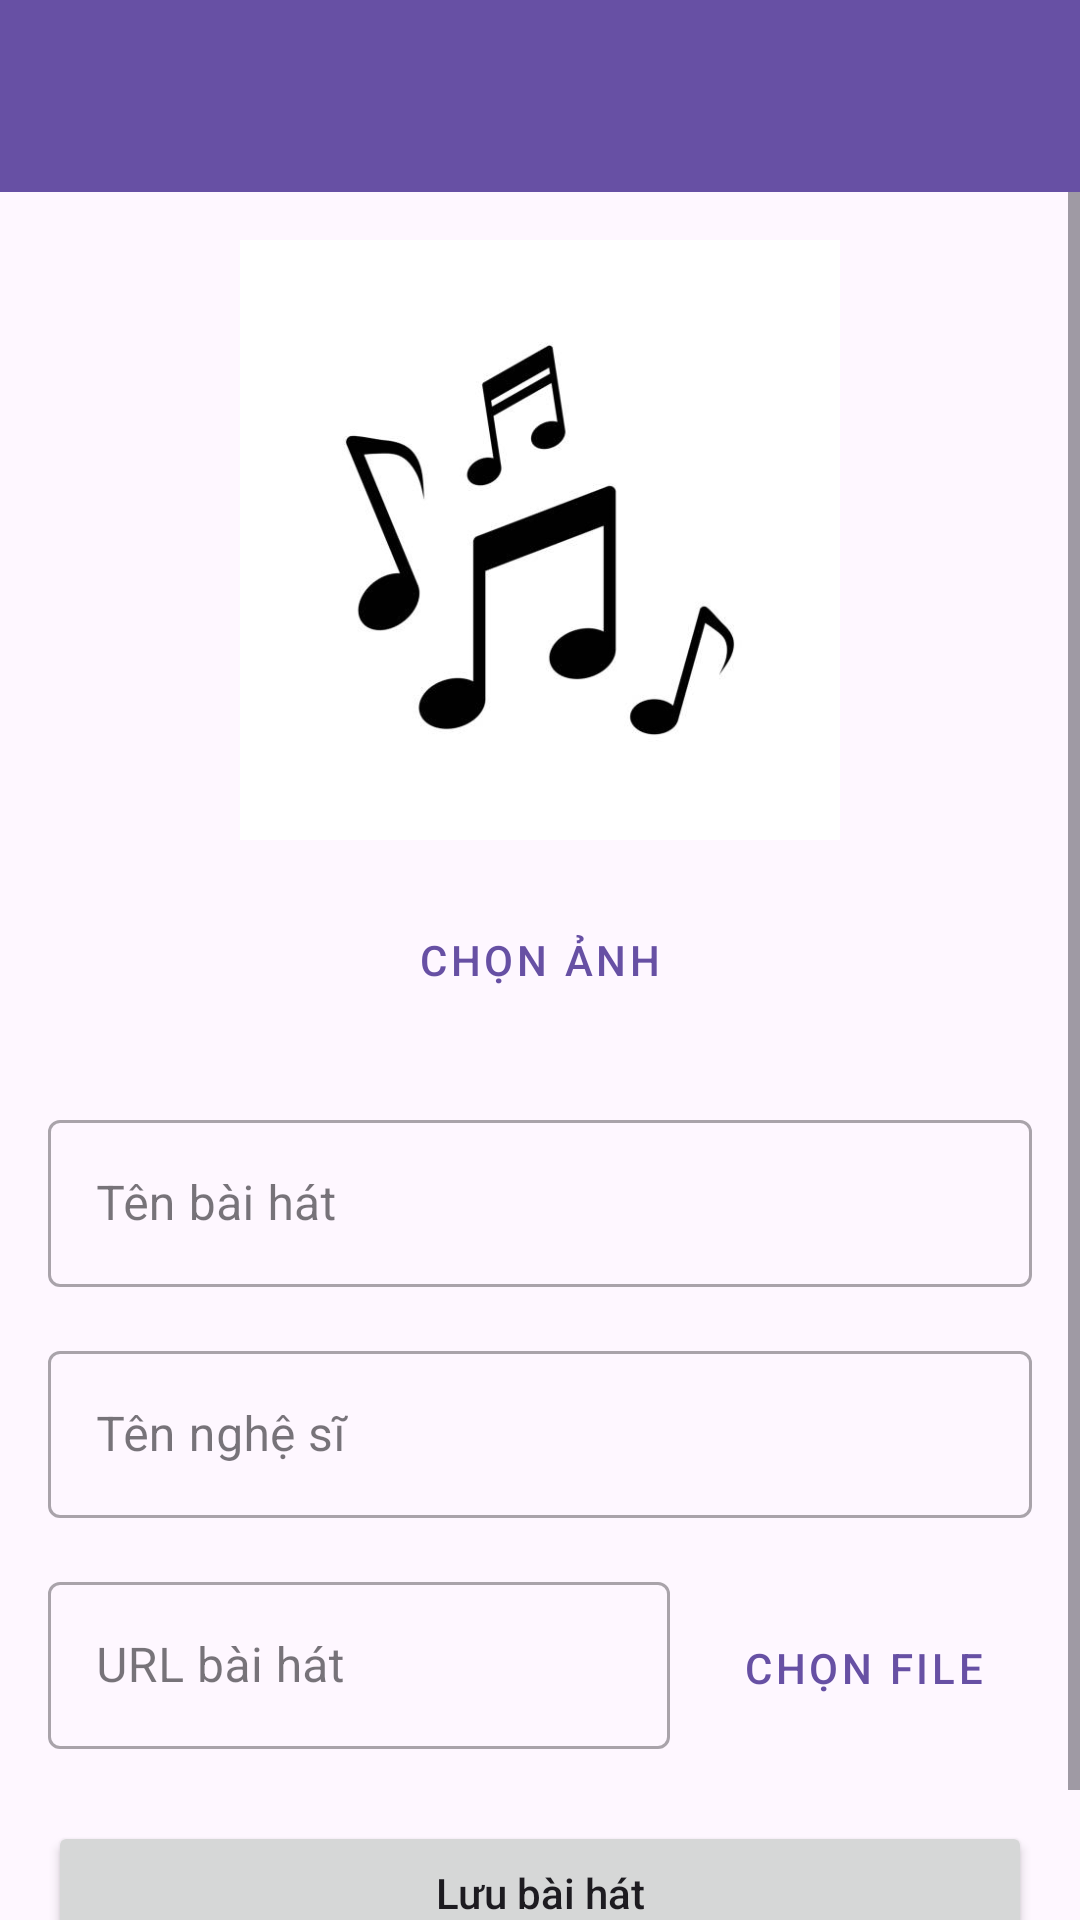

Reconstruct the res/layout file that produces this screen, plus the resources it refers to.
<!-- AndroidManifest.xml: application theme Theme.PRM_GROUP8 -->
<!-- res/layout/activity_add_song.xml -->
<?xml version="1.0" encoding="utf-8"?>
<LinearLayout xmlns:android="http://schemas.android.com/apk/res/android"
    xmlns:app="http://schemas.android.com/apk/res-auto"
    android:layout_width="match_parent"
    android:layout_height="match_parent"
    android:orientation="vertical">

    <androidx.appcompat.widget.Toolbar
        android:id="@+id/toolbar"
        android:layout_width="match_parent"
        android:layout_height="?attr/actionBarSize"
        android:background="?attr/colorPrimary"
        android:theme="@style/ThemeOverlay.AppCompat.Dark.ActionBar"
        app:popupTheme="@style/ThemeOverlay.AppCompat.Light" />

    <ScrollView
        android:layout_width="match_parent"
        android:layout_height="match_parent"
        android:fillViewport="true">

        <LinearLayout
            android:layout_width="match_parent"
            android:layout_height="wrap_content"
            android:orientation="vertical"
            android:padding="16dp">

            <ImageView
                android:id="@+id/songImageView"
                android:layout_width="200dp"
                android:layout_height="200dp"
                android:layout_gravity="center_horizontal"
                android:layout_marginBottom="16dp"
                android:scaleType="centerCrop"
                android:src="@drawable/default_song_image"
                android:contentDescription="Song Image"
                android:maxHeight="300dp"
                android:adjustViewBounds="true" />

            <Button
                android:id="@+id/selectImageButton"
                style="@style/Widget.MaterialComponents.Button.OutlinedButton"
                android:layout_width="wrap_content"
                android:layout_height="wrap_content"
                android:layout_gravity="center_horizontal"
                android:layout_marginBottom="24dp"
                android:text="Chọn ảnh" />

            <com.google.android.material.textfield.TextInputLayout
                android:layout_width="match_parent"
                android:layout_height="wrap_content"
                android:layout_marginBottom="16dp"
                style="@style/Widget.MaterialComponents.TextInputLayout.OutlinedBox">

                <com.google.android.material.textfield.TextInputEditText
                    android:id="@+id/titleEditText"
                    android:layout_width="match_parent"
                    android:layout_height="wrap_content"
                    android:hint="Tên bài hát"
                    android:inputType="text" />
            </com.google.android.material.textfield.TextInputLayout>

            <com.google.android.material.textfield.TextInputLayout
                android:layout_width="match_parent"
                android:layout_height="wrap_content"
                android:layout_marginBottom="16dp"
                style="@style/Widget.MaterialComponents.TextInputLayout.OutlinedBox">

                <com.google.android.material.textfield.TextInputEditText
                    android:id="@+id/artistEditText"
                    android:layout_width="match_parent"
                    android:layout_height="wrap_content"
                    android:hint="Tên nghệ sĩ"
                    android:inputType="textPersonName" />
            </com.google.android.material.textfield.TextInputLayout>

            <LinearLayout
                android:layout_width="match_parent"
                android:layout_height="wrap_content"
                android:orientation="horizontal"
                android:layout_marginBottom="16dp"
                android:weightSum="1">

                <com.google.android.material.textfield.TextInputLayout
                    android:layout_width="0dp"
                    android:layout_height="wrap_content"
                    android:layout_weight="1"
                    android:layout_marginEnd="8dp"
                    style="@style/Widget.MaterialComponents.TextInputLayout.OutlinedBox">

                    <com.google.android.material.textfield.TextInputEditText
                        android:id="@+id/songUrlEditText"
                        android:layout_width="match_parent"
                        android:layout_height="wrap_content"
                        android:hint="URL bài hát"
                        android:inputType="textUri" />
                </com.google.android.material.textfield.TextInputLayout>

                <Button
                    android:id="@+id/selectAudioButton"
                    style="@style/Widget.MaterialComponents.Button.OutlinedButton"
                    android:layout_width="wrap_content"
                    android:layout_height="wrap_content"
                    android:text="Chọn file" />
            </LinearLayout>

            <Button
                android:id="@+id/saveSongButton"
                android:layout_width="match_parent"
                android:layout_height="wrap_content"
                android:text="Lưu bài hát"
                android:textAllCaps="false"
                android:padding="12dp"
                android:layout_marginTop="8dp"
                android:layout_marginBottom="16dp" />

        </LinearLayout>
    </ScrollView>
</LinearLayout>
<!-- resources referenced by this layout -->
<resources>
  <!-- drawable default_song_image: png bitmap (drawable, 38113 bytes) -->
  <style name="Theme.PRM_GROUP8" parent="Base.Theme.PRM_GROUP8" />
  <style name="Base.Theme.PRM_GROUP8" parent="Theme.Material3.DayNight.NoActionBar">
          
          
      </style>
</resources>
